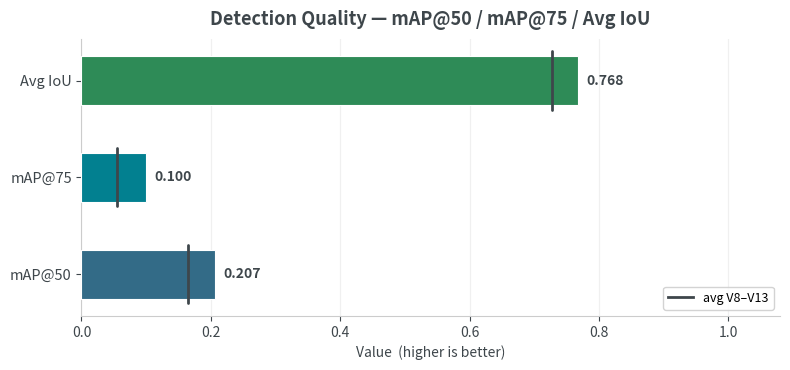
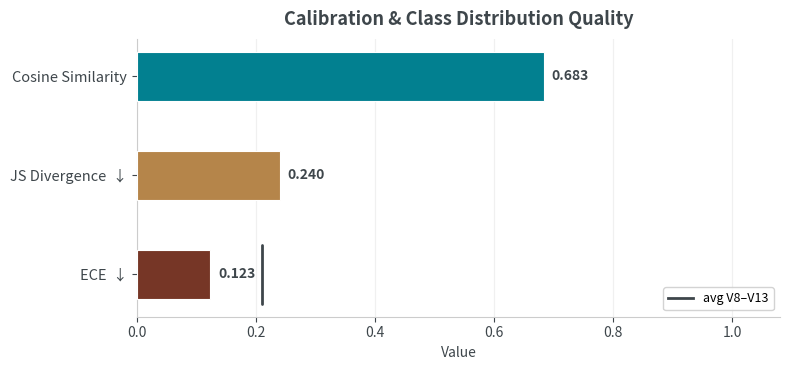
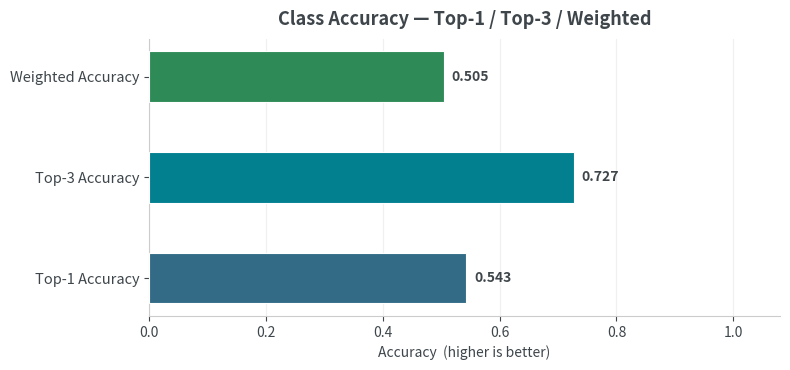
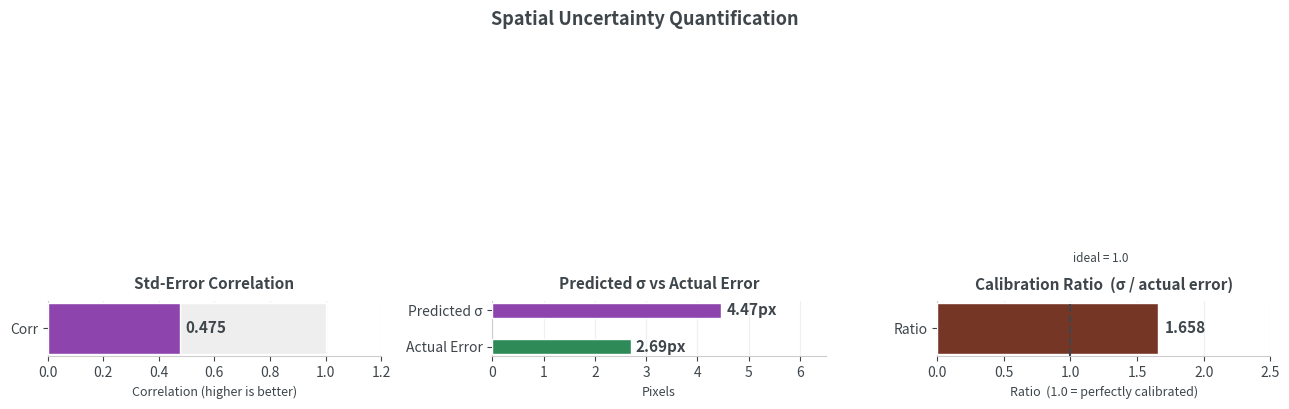
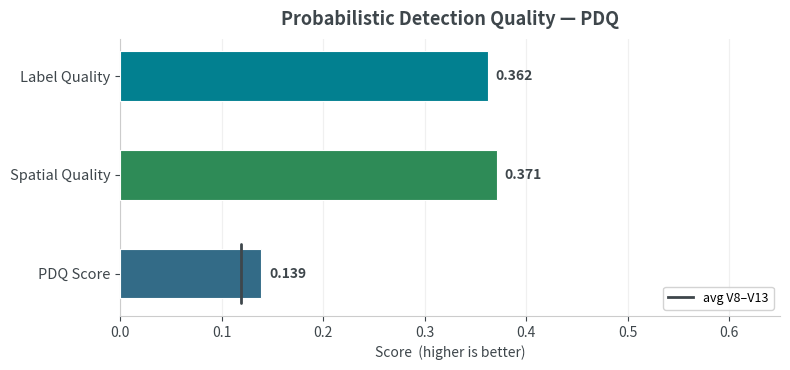
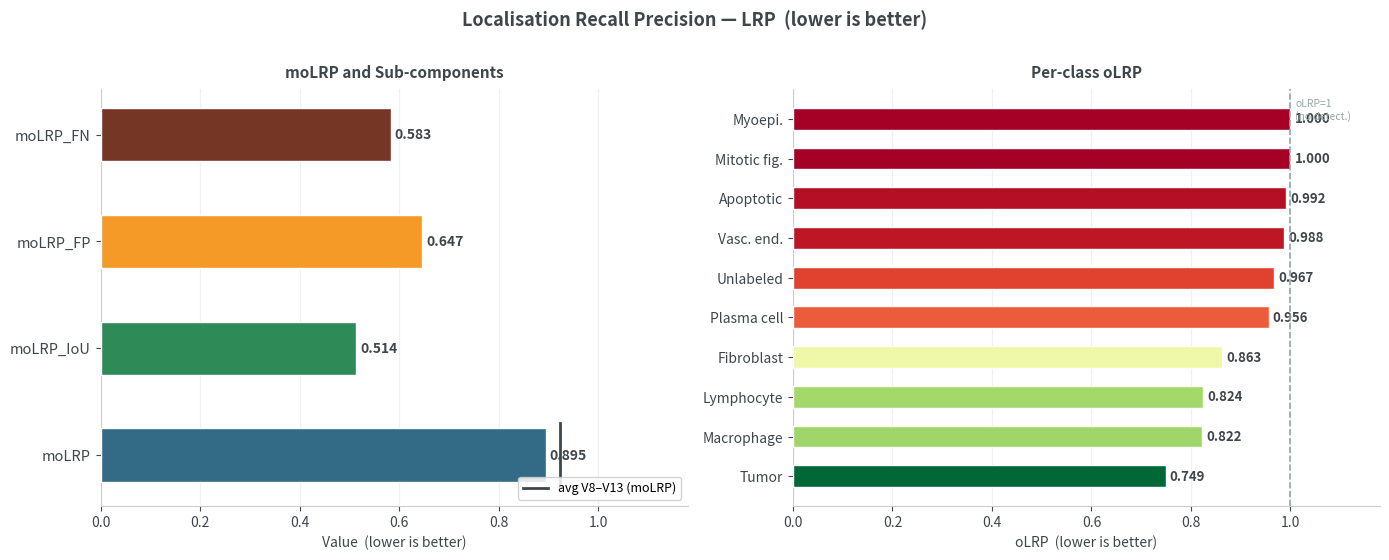
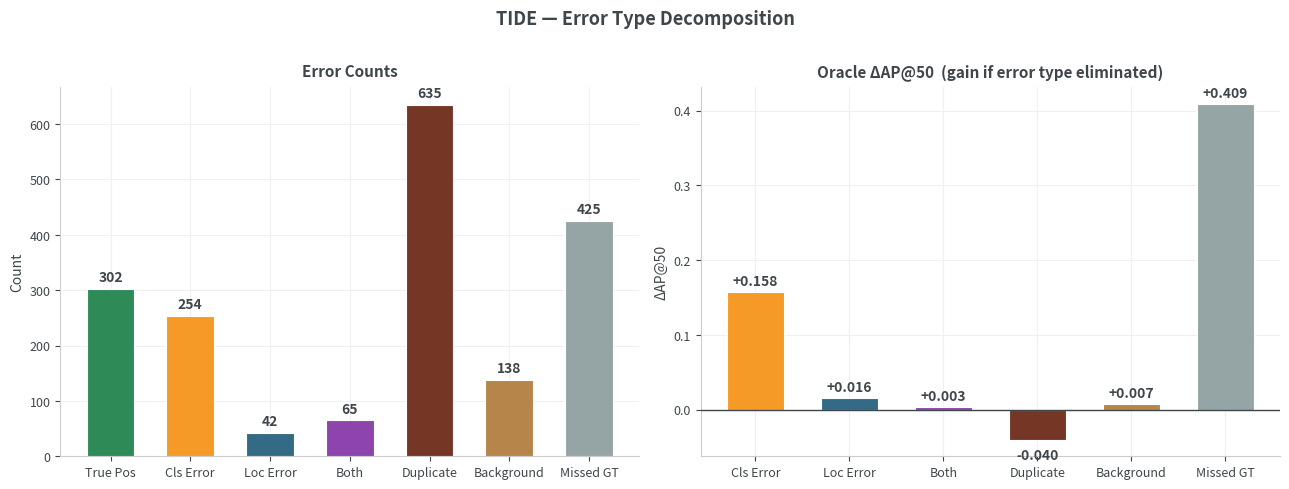
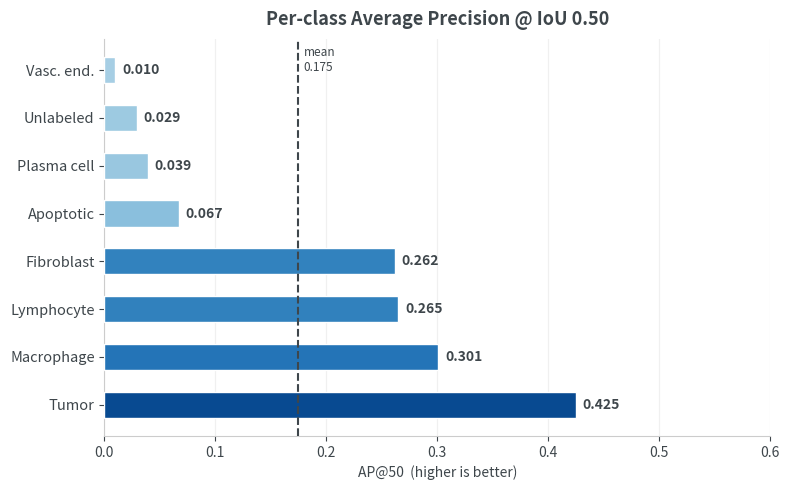

These figures' Python source, in order:
"""
viz_eval_metrics.py  — clean simple plots, one PNG per group

Usage:
    python viz_eval_metrics.py --output-dir outputs/visualizations/eval_metrics

Outputs (8 PNGs):
    01_detection.png
    02_calibration_quality.png
    03_class_accuracy.png
    04_uncertainty.png
    05_pdq.png
    06_lrp.png
    07_tide.png
    08_per_class_ap.png
"""
import argparse, os
import numpy as np
import matplotlib; matplotlib.use('Agg')
import matplotlib.pyplot as plt
import matplotlib.ticker as mticker

# ── Colours ────────────────────────────────────────────────────────────────
NAVY   = "#336B87"
TEAL   = "#028090"
SAGE   = "#2E8B57"
ORANGE = "#F59927"
AUTUMN = "#763626"
BEIGE  = "#B5854A"
PURPLE = "#8E44AD"
GREY   = "#95A5A6"
DARK   = "#3E464B"
BG     = "#FFFFFF"
GRID   = "#F0F0F0"

# ── V13 confirmed values ───────────────────────────────────────────────────
V = dict(
    map50          = 0.207,
    map75          = 0.100,
    avg_iou        = 0.768,
    ece            = 0.123,
    js_div         = 0.240,
    cosine_sim     = 0.683,
    kl_div         = 0.950,
    top1           = 0.543,
    top3           = 0.727,
    weighted_acc   = 0.505,
    std_err_corr   = 0.475,
    avg_pred_std   = 4.467,
    avg_actual_err = 2.695,
    calib_ratio    = 1.658,
    pdq            = 0.139,
    pdq_spatial    = 0.371,
    pdq_label      = 0.362,
    molrp          = 0.895,
    molrp_iou      = 0.514,
    molrp_fp       = 0.647,
    molrp_fn       = 0.583,
)

# ── Averages V8–V13 (main metrics only) ───────────────────────────────────
AVG = dict(
    map50   = 0.165,
    map75   = 0.055,
    avg_iou = 0.728,
    ece     = 0.210,
    pdq     = 0.119,
    molrp   = 0.923,
)

# ── Per-class data ─────────────────────────────────────────────────────────
CLASSES    = ["Tumor","Fibroblast","Macrophage","Lymphocyte",
              "Apoptotic","Plasma cell","Vasc. end.","Unlabeled"]
AP50       = [0.425, 0.262, 0.301, 0.265, 0.067, 0.039, 0.010, 0.029]

LRP_CLASSES = ["Tumor","Fibroblast","Macrophage","Lymphocyte",
               "Plasma cell","Apoptotic","Vasc. end.","Unlabeled",
               "Mitotic fig.","Myoepi."]
OLRP     = [0.749, 0.863, 0.822, 0.824, 0.956, 0.992, 0.988, 0.967, 1.000, 1.000]
OLRP_FP  = [0.270, 0.526, 0.571, 0.292, 0.922, 0.900, 0.833, 0.857, 1.000, 1.000]
OLRP_FN  = [0.441, 0.573, 0.571, 0.646, 0.600, 0.000, 0.974, 0.857, 0.000, 0.000]
OLRP_IOU = [0.458, 0.529, 0.348, 0.431, 0.373, 0.915, 0.479, 0.577, 0.0,   0.0  ]

TIDE_LABELS  = ["True Pos","Cls Error","Loc Error",
                "Both","Duplicate","Background","Missed GT"]
TIDE_COUNTS  = [302, 254, 42, 65, 635, 138, 425]
TIDE_DELTA   = [None, +0.158, +0.016, +0.003, -0.040, +0.007, +0.409]
TIDE_COLORS  = [SAGE, ORANGE, NAVY, PURPLE, AUTUMN, BEIGE, GREY]


# ══════════════════════════════════════════════════════════════════════════
# Shared helpers
# ══════════════════════════════════════════════════════════════════════════
def base_style(ax):
    ax.set_facecolor(BG)
    ax.spines["top"].set_visible(False)
    ax.spines["right"].set_visible(False)
    ax.spines["left"].set_color("#CCCCCC")
    ax.spines["bottom"].set_color("#CCCCCC")
    ax.tick_params(colors=DARK, labelsize=10)
    ax.xaxis.grid(True, color=GRID, linewidth=0.9, zorder=0)
    ax.set_axisbelow(True)


def hbar(ax, labels, values, colors,
         averages=None, xlim=None, xlabel="Value",
         lower_better_indices=None):
    """
    Clean horizontal bar chart.
    averages: dict {index: avg_value} for metrics that have an average.
    lower_better_indices: list of bar indices where lower = better.
    """
    n = len(labels)
    y = np.arange(n)
    bars = ax.barh(y, values, color=colors,
                   height=0.50, zorder=3,
                   edgecolor="white", linewidth=0.8)

    # Average marker — thin vertical line through the bar
    if averages:
        for idx, avg in averages.items():
            ax.plot([avg, avg],
                    [idx - 0.30, idx + 0.30],
                    color=DARK, lw=2.0, zorder=5,
                    solid_capstyle="round")

    # Value labels
    xmax = xlim[1] if xlim else max(values) * 1.25
    for i, val in enumerate(values):
        ax.text(val + xmax * 0.012, i, f"{val:.3f}",
                va="center", ha="left",
                fontsize=10, color=DARK, fontweight="bold")

    # Y-axis labels — append direction hint where lower is better
    if lower_better_indices:
        new_labels = []
        for i, lbl in enumerate(labels):
            if i in lower_better_indices:
                new_labels.append(lbl + "  ↓")
            else:
                new_labels.append(lbl)
        ax.set_yticks(y)
        ax.set_yticklabels(new_labels, fontsize=10.5, color=DARK)
    else:
        ax.set_yticks(y)
        ax.set_yticklabels(labels, fontsize=10.5, color=DARK)

    ax.set_xlabel(xlabel, fontsize=10, color=DARK)
    if xlim:
        ax.set_xlim(xlim)

    # Legend for average marker
    if averages:
        from matplotlib.lines import Line2D
        ax.legend(
            handles=[Line2D([0],[0], color=DARK, lw=2, label="avg V8–V13")],
            fontsize=9, loc="lower right",
            framealpha=0.85, edgecolor="#CCCCCC")


def save_fig(fig, name, out_dir):
    path = os.path.join(out_dir, name)
    fig.savefig(path, dpi=160, bbox_inches="tight", facecolor=BG)
    plt.close(fig)
    print(f"  Saved: {path}")


# ══════════════════════════════════════════════════════════════════════════
# 01 — Detection: mAP@50, mAP@75, Avg IoU
# ══════════════════════════════════════════════════════════════════════════
def plot_detection(out_dir):
    fig, ax = plt.subplots(figsize=(8, 3.8), facecolor=BG)
    base_style(ax)
    ax.set_title("Detection Quality — mAP@50 / mAP@75 / Avg IoU",
                 fontsize=13, color=DARK, fontweight="bold", pad=10)

    labels = ["mAP@50", "mAP@75", "Avg IoU"]
    values = [V["map50"], V["map75"], V["avg_iou"]]
    colors = [NAVY, TEAL, SAGE]
    avgs   = {0: AVG["map50"], 1: AVG["map75"], 2: AVG["avg_iou"]}

    hbar(ax, labels, values, colors,
         averages=avgs, xlim=(0, 1.08), xlabel="Value  (higher is better)")
    plt.tight_layout()
    save_fig(fig, "01_detection.png", out_dir)


# ══════════════════════════════════════════════════════════════════════════
# 02 — Calibration & distribution quality: ECE, JS Div, Cosine Sim
# ══════════════════════════════════════════════════════════════════════════
def plot_calibration_quality(out_dir):
    fig, ax = plt.subplots(figsize=(8, 3.8), facecolor=BG)
    base_style(ax)
    ax.set_title("Calibration & Class Distribution Quality",
                 fontsize=13, color=DARK, fontweight="bold", pad=10)

    labels = ["ECE", "JS Divergence", "Cosine Similarity"]
    values = [V["ece"], V["js_div"], V["cosine_sim"]]
    colors = [AUTUMN, BEIGE, TEAL]
    avgs   = {0: AVG["ece"]}

    hbar(ax, labels, values, colors,
         averages=avgs, xlim=(0, 1.08), xlabel="Value",
         lower_better_indices=[0, 1])
    plt.tight_layout()
    save_fig(fig, "02_calibration_quality.png", out_dir)


# ══════════════════════════════════════════════════════════════════════════
# 03 — Class accuracy: Top-1, Top-3, Weighted Accuracy
# ══════════════════════════════════════════════════════════════════════════
def plot_class_accuracy(out_dir):
    fig, ax = plt.subplots(figsize=(8, 3.8), facecolor=BG)
    base_style(ax)
    ax.set_title("Class Accuracy — Top-1 / Top-3 / Weighted",
                 fontsize=13, color=DARK, fontweight="bold", pad=10)

    labels = ["Top-1 Accuracy", "Top-3 Accuracy", "Weighted Accuracy"]
    values = [V["top1"], V["top3"], V["weighted_acc"]]
    colors = [NAVY, TEAL, SAGE]

    hbar(ax, labels, values, colors,
         xlim=(0, 1.08), xlabel="Accuracy  (higher is better)")
    plt.tight_layout()
    save_fig(fig, "03_class_accuracy.png", out_dir)


# ══════════════════════════════════════════════════════════════════════════
# 04 — Uncertainty quantification (3 sub-panels)
# ══════════════════════════════════════════════════════════════════════════
def plot_uncertainty(out_dir):
    fig, axes = plt.subplots(1, 3, figsize=(13, 4.0), facecolor=BG)
    fig.suptitle("Spatial Uncertainty Quantification",
                 fontsize=13, color=DARK, fontweight="bold", y=1.01)

    # Panel 1: Std-Error Correlation (0-1)
    ax = axes[0]
    base_style(ax)
    ax.set_title("Std-Error Correlation", fontsize=11,
                 color=DARK, fontweight="bold", pad=8)
    ax.barh([0], [V["std_err_corr"]], color=PURPLE,
            height=0.40, zorder=3, edgecolor="white")
    ax.barh([0], [1.0], color="#EEEEEE",
            height=0.40, zorder=2, edgecolor="white")
    ax.barh([0], [V["std_err_corr"]], color=PURPLE,
            height=0.40, zorder=3, edgecolor="white")
    ax.set_xlim(0, 1.2)
    ax.set_yticks([0])
    ax.set_yticklabels(["Corr"], fontsize=10, color=DARK)
    ax.set_xlabel("Correlation (higher is better)", fontsize=9, color=DARK)
    ax.text(V["std_err_corr"] + 0.02, 0,
            f"{V['std_err_corr']:.3f}",
            va="center", fontsize=11, fontweight="bold", color=DARK)

    # Panel 2: Pred σ vs Actual Error (pixel values)
    ax = axes[1]
    base_style(ax)
    ax.set_title("Predicted σ vs Actual Error", fontsize=11,
                 color=DARK, fontweight="bold", pad=8)
    bars = ax.barh([1, 0],
                   [V["avg_pred_std"], V["avg_actual_err"]],
                   color=[PURPLE, SAGE],
                   height=0.40, zorder=3, edgecolor="white")
    ax.set_yticks([0, 1])
    ax.set_yticklabels(["Actual Error", "Predicted σ"],
                       fontsize=10, color=DARK)
    ax.set_xlabel("Pixels", fontsize=9, color=DARK)
    ax.set_xlim(0, 6.5)
    for bar, val in zip(bars, [V["avg_pred_std"], V["avg_actual_err"]]):
        ax.text(val + 0.1, bar.get_y() + bar.get_height()/2,
                f"{val:.2f}px", va="center",
                fontsize=11, fontweight="bold", color=DARK)

    # Panel 3: Calibration Ratio
    ax = axes[2]
    base_style(ax)
    ax.set_title("Calibration Ratio  (σ / actual error)", fontsize=11,
                 color=DARK, fontweight="bold", pad=8)
    color_cr = AUTUMN if V["calib_ratio"] > 1.2 else SAGE
    ax.barh([0], [V["calib_ratio"]], color=color_cr,
            height=0.40, zorder=3, edgecolor="white")
    # Reference line at 1.0
    ax.axvline(1.0, color=DARK, lw=1.5,
               linestyle="--", zorder=5)
    ax.text(1.02, 0.55, "ideal = 1.0",
            fontsize=8.5, color=DARK, va="center")
    ax.set_xlim(0, 2.5)
    ax.set_yticks([0])
    ax.set_yticklabels(["Ratio"], fontsize=10, color=DARK)
    ax.set_xlabel("Ratio  (1.0 = perfectly calibrated)", fontsize=9, color=DARK)
    ax.text(V["calib_ratio"] + 0.05, 0,
            f"{V['calib_ratio']:.3f}",
            va="center", fontsize=11, fontweight="bold", color=DARK)

    plt.tight_layout()
    save_fig(fig, "04_uncertainty.png", out_dir)


# ══════════════════════════════════════════════════════════════════════════
# 05 — PDQ: PDQ Score, Spatial Q, Label Q
# ══════════════════════════════════════════════════════════════════════════
def plot_pdq(out_dir):
    fig, ax = plt.subplots(figsize=(8, 3.8), facecolor=BG)
    base_style(ax)
    ax.set_title("Probabilistic Detection Quality — PDQ",
                 fontsize=13, color=DARK, fontweight="bold", pad=10)

    labels = ["PDQ Score", "Spatial Quality", "Label Quality"]
    values = [V["pdq"], V["pdq_spatial"], V["pdq_label"]]
    colors = [NAVY, SAGE, TEAL]
    avgs   = {0: AVG["pdq"]}

    hbar(ax, labels, values, colors,
         averages=avgs, xlim=(0, 0.65),
         xlabel="Score  (higher is better)")
    plt.tight_layout()
    save_fig(fig, "05_pdq.png", out_dir)


# ══════════════════════════════════════════════════════════════════════════
# 06 — LRP (overview + per-class)
# ══════════════════════════════════════════════════════════════════════════
def plot_lrp(out_dir):
    fig, axes = plt.subplots(1, 2, figsize=(14, 5.5), facecolor=BG)
    fig.suptitle("Localisation Recall Precision — LRP  (lower is better)",
                 fontsize=13, color=DARK, fontweight="bold", y=1.01)

    # Left: moLRP + sub-metrics
    ax = axes[0]
    base_style(ax)
    ax.set_title("moLRP and Sub-components", fontsize=11,
                 color=DARK, fontweight="bold", pad=8)

    labels = ["moLRP", "moLRP_IoU", "moLRP_FP", "moLRP_FN"]
    values = [V["molrp"], V["molrp_iou"], V["molrp_fp"], V["molrp_fn"]]
    colors = [NAVY, SAGE, ORANGE, AUTUMN]
    y = np.arange(4)
    ax.barh(y, values, color=colors, height=0.50,
            zorder=3, edgecolor="white")

    # Average for moLRP
    ax.plot([AVG["molrp"], AVG["molrp"]],
            [-0.30, 0.30], color=DARK, lw=2.0, zorder=5)

    for i, val in enumerate(values):
        ax.text(val + 0.008, i, f"{val:.3f}",
                va="center", fontsize=10,
                fontweight="bold", color=DARK)

    ax.set_yticks(y)
    ax.set_yticklabels(labels, fontsize=10.5, color=DARK)
    ax.set_xlim(0, 1.18)
    ax.set_xlabel("Value  (lower is better)", fontsize=10, color=DARK)

    from matplotlib.lines import Line2D
    ax.legend(handles=[Line2D([0],[0], color=DARK, lw=2,
                               label="avg V8–V13 (moLRP)")],
              fontsize=9, loc="lower right",
              framealpha=0.85, edgecolor="#CCCCCC")

    # Right: per-class oLRP — sorted, single consistent colormap
    ax = axes[1]
    base_style(ax)
    ax.set_title("Per-class oLRP", fontsize=11,
                 color=DARK, fontweight="bold", pad=8)

    # Sort by oLRP ascending (best first)
    pairs = sorted(zip(OLRP, LRP_CLASSES), reverse=False)
    sorted_olrp, sorted_cls = zip(*pairs)

    n = len(sorted_cls)
    y2 = np.arange(n)

    # Single color gradient: good (low oLRP) = SAGE, bad (high) = AUTUMN
    cmap = plt.cm.RdYlGn_r
    norm_vals = [(v - min(OLRP)) / (max(OLRP) - min(OLRP) + 1e-8)
                 for v in sorted_olrp]
    bar_colors = [cmap(nv) for nv in norm_vals]

    bars = ax.barh(y2, sorted_olrp, color=bar_colors,
                   height=0.55, zorder=3, edgecolor="white")
    ax.set_yticks(y2)
    ax.set_yticklabels(sorted_cls, fontsize=10, color=DARK)
    ax.set_xlim(0, 1.18)
    ax.set_xlabel("oLRP  (lower is better)", fontsize=10, color=DARK)

    for bar, val in zip(bars, sorted_olrp):
        ax.text(val + 0.008, bar.get_y() + bar.get_height()/2,
                f"{val:.3f}", va="center",
                fontsize=9.5, fontweight="bold", color=DARK)

    # Reference line at 1.0 (no detection)
    ax.axvline(1.0, color=GREY, lw=1.2,
               linestyle="--", zorder=4)
    ax.text(1.01, n - 0.5, "oLRP=1\n(no detect.)",
            fontsize=7.5, color=GREY, va="top")

    plt.tight_layout()
    save_fig(fig, "06_lrp.png", out_dir)


# ══════════════════════════════════════════════════════════════════════════
# 07 — TIDE
# ══════════════════════════════════════════════════════════════════════════
def plot_tide(out_dir):
    fig, axes = plt.subplots(1, 2, figsize=(13, 4.8), facecolor=BG)
    fig.suptitle("TIDE — Error Type Decomposition",
                 fontsize=13, color=DARK, fontweight="bold", y=1.01)

    # Left: error counts
    ax = axes[0]
    base_style(ax)
    ax.set_title("Error Counts", fontsize=11,
                 color=DARK, fontweight="bold", pad=8)

    x = np.arange(len(TIDE_LABELS))
    bars = ax.bar(x, TIDE_COUNTS, color=TIDE_COLORS,
                  zorder=3, edgecolor="white", linewidth=0.8,
                  width=0.6)
    ax.set_xticks(x)
    ax.set_xticklabels(TIDE_LABELS, fontsize=10, color=DARK)
    ax.set_ylabel("Count", fontsize=10, color=DARK)
    ax.yaxis.grid(True, color=GRID, zorder=0)
    ax.set_axisbelow(True)
    ax.spines["top"].set_visible(False)
    ax.spines["right"].set_visible(False)
    ax.spines["left"].set_color("#CCCCCC")
    ax.spines["bottom"].set_color("#CCCCCC")
    ax.tick_params(colors=DARK, labelsize=9)

    for bar, val in zip(bars, TIDE_COUNTS):
        ax.text(bar.get_x() + bar.get_width()/2,
                bar.get_height() + 8,
                str(val), ha="center", va="bottom",
                fontsize=10, fontweight="bold", color=DARK)

    # Right: ΔAP oracle gains
    ax = axes[1]
    base_style(ax)
    ax.set_title("Oracle ΔAP@50  (gain if error type eliminated)",
                 fontsize=11, color=DARK, fontweight="bold", pad=8)

    d_labels = [l for l, d in zip(TIDE_LABELS, TIDE_DELTA) if d is not None]
    d_vals   = [d for d in TIDE_DELTA if d is not None]
    d_colors = [c for c, d in zip(TIDE_COLORS, TIDE_DELTA) if d is not None]

    x2 = np.arange(len(d_labels))
    bars2 = ax.bar(x2, d_vals, color=d_colors,
                   zorder=3, edgecolor="white", linewidth=0.8,
                   width=0.6)
    ax.axhline(0, color=DARK, lw=1.0, zorder=4)
    ax.set_xticks(x2)
    ax.set_xticklabels(d_labels, fontsize=10, color=DARK)
    ax.set_ylabel("ΔAP@50", fontsize=10, color=DARK)
    ax.yaxis.grid(True, color=GRID, zorder=0)
    ax.set_axisbelow(True)
    ax.spines["top"].set_visible(False)
    ax.spines["right"].set_visible(False)
    ax.spines["left"].set_color("#CCCCCC")
    ax.spines["bottom"].set_color("#CCCCCC")
    ax.tick_params(colors=DARK, labelsize=9)

    for bar, val in zip(bars2, d_vals):
        offset = 0.005 if val >= 0 else -0.012
        ax.text(bar.get_x() + bar.get_width()/2,
                val + offset,
                f"{val:+.3f}", ha="center",
                va="bottom" if val >= 0 else "top",
                fontsize=10, fontweight="bold", color=DARK)

    plt.tight_layout()
    save_fig(fig, "07_tide.png", out_dir)


# ══════════════════════════════════════════════════════════════════════════
# 08 — Per-class AP@50
# ══════════════════════════════════════════════════════════════════════════
def plot_per_class_ap(out_dir):
    fig, ax = plt.subplots(figsize=(8, 5.0), facecolor=BG)
    base_style(ax)
    ax.set_title("Per-class Average Precision @ IoU 0.50",
                 fontsize=13, color=DARK, fontweight="bold", pad=10)

    # Sort descending
    pairs = sorted(zip(AP50, CLASSES), reverse=True)
    sorted_ap, sorted_cls = zip(*pairs)

    y = np.arange(len(sorted_cls))
    # Single color per bar — gradient from good to poor
    cmap = plt.cm.Blues
    norm_vals = [(v - min(sorted_ap)) / (max(sorted_ap) - min(sorted_ap) + 1e-8)
                 for v in sorted_ap]
    bar_colors = [cmap(0.35 + 0.55 * nv) for nv in norm_vals]

    ax.barh(y, sorted_ap, color=bar_colors,
            height=0.55, zorder=3, edgecolor="white")

    # Mean line
    mean_ap = np.mean(sorted_ap)
    ax.axvline(mean_ap, color=DARK, lw=1.5,
               linestyle="--", zorder=5)
    ax.text(mean_ap + 0.005, len(sorted_cls) - 0.5,
            f"mean\n{mean_ap:.3f}",
            fontsize=8.5, color=DARK, va="top")

    ax.set_yticks(y)
    ax.set_yticklabels(sorted_cls, fontsize=10.5, color=DARK)
    ax.set_xlim(0, 0.60)
    ax.set_xlabel("AP@50  (higher is better)", fontsize=10, color=DARK)

    for i, val in enumerate(sorted_ap):
        ax.text(val + 0.006, i, f"{val:.3f}",
                va="center", fontsize=10,
                fontweight="bold", color=DARK)

    plt.tight_layout()
    save_fig(fig, "08_per_class_ap.png", out_dir)


# ══════════════════════════════════════════════════════════════════════════
def main():
    ap = argparse.ArgumentParser()
    ap.add_argument("--output-dir",
                    default="outputs/visualizations/eval_metrics_refined")
    args = ap.parse_args()
    os.makedirs(args.output_dir, exist_ok=True)
    print(f"\nSaving plots to: {args.output_dir}\n")

    plot_detection(args.output_dir)
    plot_calibration_quality(args.output_dir)
    plot_class_accuracy(args.output_dir)
    plot_uncertainty(args.output_dir)
    plot_pdq(args.output_dir)
    plot_lrp(args.output_dir)
    plot_tide(args.output_dir)
    plot_per_class_ap(args.output_dir)

    print(f"\nDone — 8 plots saved.")

if __name__ == "__main__":
    main()
